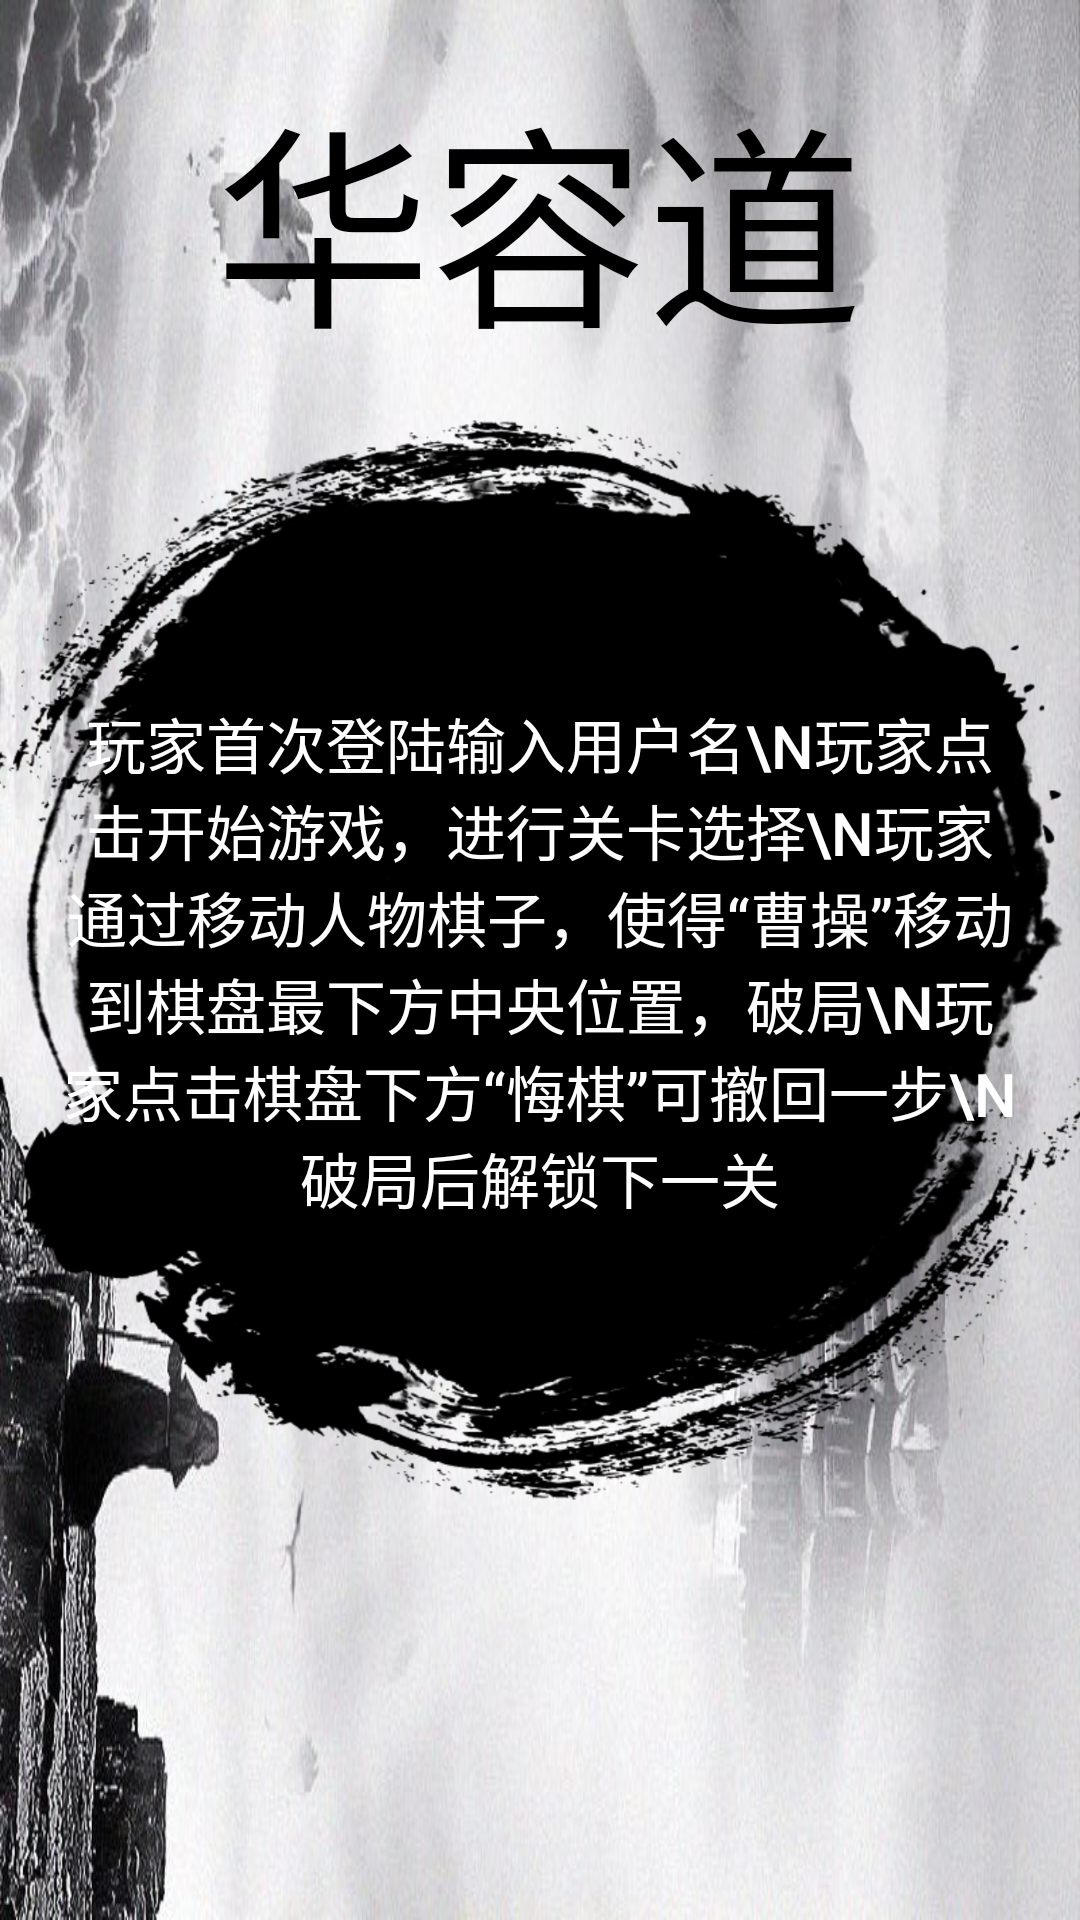

Layout XML and referenced resources for this Android screen:
<!-- AndroidManifest.xml: application theme AppTheme -->
<!-- res/layout/activity_main2.xml -->
<?xml version="1.0" encoding="utf-8"?>
<android.support.constraint.ConstraintLayout xmlns:android="http://schemas.android.com/apk/res/android"
    xmlns:app="http://schemas.android.com/apk/res-auto"
    xmlns:tools="http://schemas.android.com/tools"
    android:layout_width="match_parent"
    android:layout_height="match_parent"
    android:background="@drawable/background2"
    tools:context=".Main2Activity">

    <TextView
        android:id="@+id/help_title"
        android:layout_width="wrap_content"
        android:layout_height="wrap_content"
        android:layout_marginTop="20dp"
        android:text="华容道"
        android:textColor="#000000"
        android:textSize="72sp"
        app:layout_constraintEnd_toEndOf="parent"
        app:layout_constraintHorizontal_bias="0.497"
        app:layout_constraintStart_toStartOf="parent"
        app:layout_constraintTop_toTopOf="parent" />

    <Button
        android:id="@+id/help_button"
        android:layout_width="360dp"
        android:layout_height="360dp"
        android:background="@drawable/guankia"
        android:padding="20dp"
        android:text="玩家首次登陆输入用户名\n玩家点击开始游戏，进行关卡选择\n玩家通过移动人物棋子，使得“曹操”移动到棋盘最下方中央位置，破局\n玩家点击棋盘下方“悔棋”可撤回一步\n破局后解锁下一关"
        android:textColor="#FFF"
        android:textSize="20sp"
        app:layout_constraintBottom_toBottomOf="parent"
        app:layout_constraintEnd_toEndOf="parent"
        app:layout_constraintHorizontal_bias="0.494"
        app:layout_constraintStart_toStartOf="parent"
        app:layout_constraintTop_toTopOf="parent" />

</android.support.constraint.ConstraintLayout>
<!-- resources referenced by this layout -->
<resources>
  <!-- drawable background2: png bitmap (drawable, 529912 bytes) -->
  <!-- drawable guankia: png bitmap (drawable, 227686 bytes) -->
  <style name="AppTheme" parent="Theme.AppCompat.Light.DarkActionBar">
          
          <item name="colorPrimary">@color/colorPrimary</item>
          <item name="colorPrimaryDark">@color/colorPrimaryDark</item>
          <item name="colorAccent">@color/colorAccent</item>
      </style>
  <color name="colorPrimary">#000000</color>
  <color name="colorPrimaryDark">#00574B</color>
  <color name="colorAccent">#D81B60</color>
</resources>
